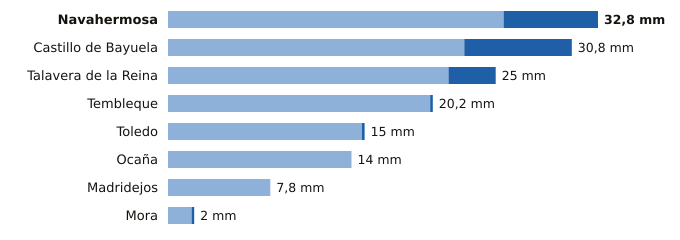

Values plotted in this chart, from the file beside it:
estacion, provincia, indicativo, mm_6_dias_anteriores, mm_hoy, mm_7_dias, horas_de_hoy
Navahermosa, Toledo, 3305Y, 25.6, 7.2, 32.8, 15
Castillo de Bayuela, Toledo, 3362Y, 22.6, 8.2, 30.8, 12
Talavera de la Reina, Toledo, 3365A, 21.4, 3.6, 25.0, 15
Tembleque, Toledo, 3245Y, 20.0, 0.2, 20.2, 15
Toledo, Toledo, 3260B, 14.8, 0.2, 15.0, 15
Ocaña, Toledo, 3099Y, 14.0, 0.0, 14.0, 14
Madridejos, Toledo, 4067, 7.8, 0.0, 7.8, 15
Mora, Toledo, 3254Y, 1.8, 0.2, 2.0, 12
